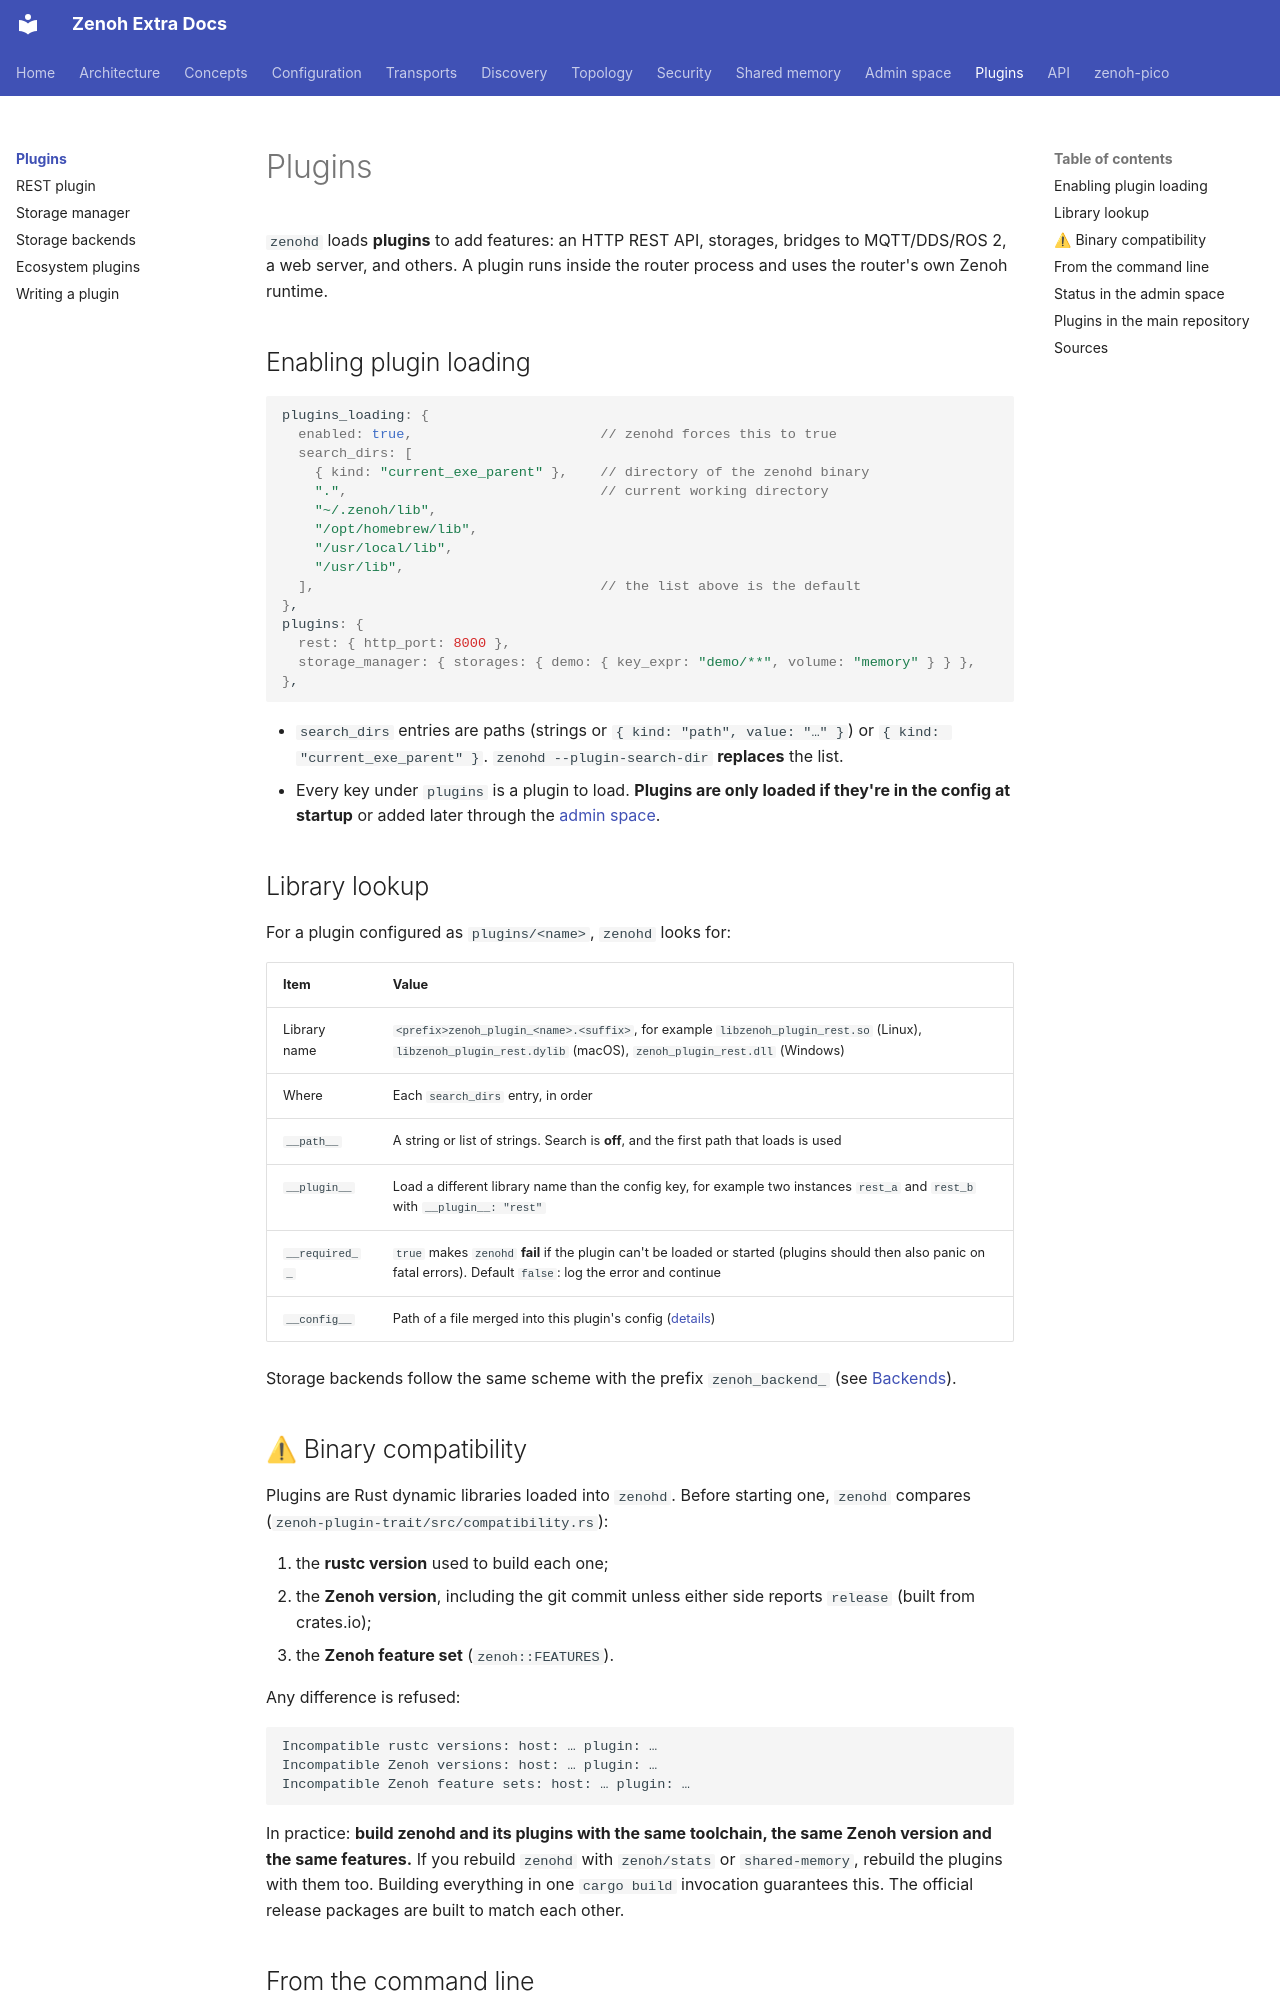

repository: literally-anything/extra-zenoh-docs · page: plugins/index.html · generator: mkdocs

# Plugins

`zenohd` loads **plugins** to add features: an HTTP REST API, storages, bridges to MQTT/DDS/ROS 2, a web
server, and others. A plugin runs inside the router process and uses the router's own Zenoh runtime.

## Enabling plugin loading

```json5
plugins_loading: {
  enabled: true,                       // zenohd forces this to true
  search_dirs: [
    { kind: "current_exe_parent" },    // directory of the zenohd binary
    ".",                               // current working directory
    "~/.zenoh/lib",
    "/opt/homebrew/lib",
    "/usr/local/lib",
    "/usr/lib",
  ],                                   // the list above is the default
},
plugins: {
  rest: { http_port: 8000 },
  storage_manager: { storages: { demo: { key_expr: "demo/**", volume: "memory" } } },
},
```

- `search_dirs` entries are paths (strings or `{ kind: "path", value: "…" }`) or
  `{ kind: "current_exe_parent" }`. `zenohd --plugin-search-dir` **replaces** the list.
- Every key under `plugins` is a plugin to load. **Plugins are only loaded if they're in the config at
  startup** or added later through the [admin space](../configuration/dynamic-changes.md).

## Library lookup

For a plugin configured as `plugins/<name>`, `zenohd` looks for:

| Item | Value |
|---|---|
| Library name | `<prefix>zenoh_plugin_<name>.<suffix>`, for example `libzenoh_plugin_rest.so` (Linux), `libzenoh_plugin_rest.dylib` (macOS), `zenoh_plugin_rest.dll` (Windows) |
| Where | Each `search_dirs` entry, in order |
| `__path__` | A string or list of strings. Search is **off**, and the first path that loads is used |
| `__plugin__` | Load a different library name than the config key, for example two instances `rest_a` and `rest_b` with `__plugin__: "rest"` |
| `__required__` | `true` makes `zenohd` **fail** if the plugin can't be loaded or started (plugins should then also panic on fatal errors). Default `false`: log the error and continue |
| `__config__` | Path of a file merged into this plugin's config ([details](../configuration/index.md#including-other-files-__config__)) |

Storage backends follow the same scheme with the prefix `zenoh_backend_` (see [Backends](backends.md)).
